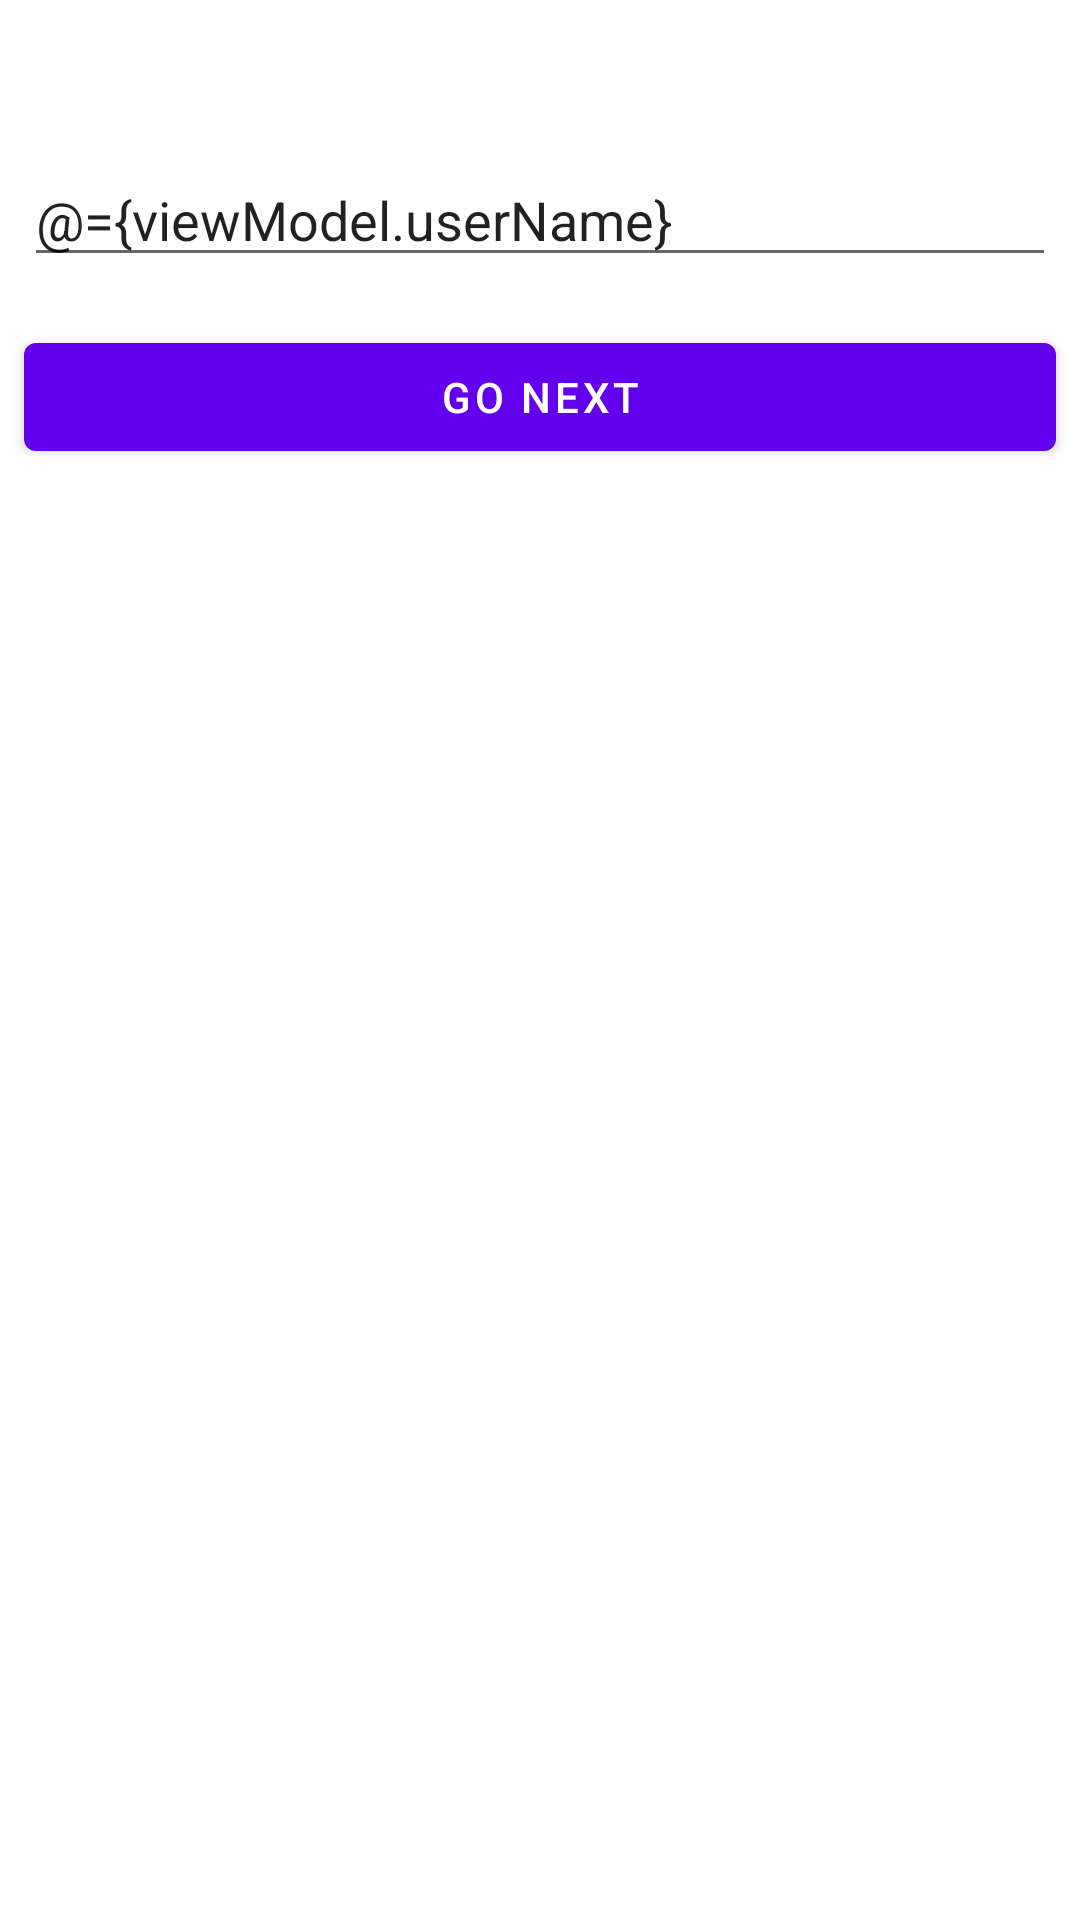

Android layout source for this screen:
<!-- AndroidManifest.xml: application theme Theme.CoroutinesStudy -->
<!-- res/layout/activity_second_main.xml -->
<?xml version="1.0" encoding="utf-8"?>
<layout xmlns:android="http://schemas.android.com/apk/res/android"
    xmlns:app="http://schemas.android.com/apk/res-auto"
    xmlns:tools="http://schemas.android.com/tools">

    <data>
        <variable
            name="viewModel"
            type="br.com.raveline.coroutinesstudy.viewmodel.SecondViewModel" />
    </data>

    <androidx.constraintlayout.widget.ConstraintLayout
        android:layout_width="match_parent"
        android:layout_height="match_parent"
        tools:context=".ui.SecondMainActivity">

        <TextView
            android:id="@+id/textView"
            android:layout_width="0dp"
            android:layout_height="wrap_content"
            android:layout_marginStart="8dp"
            android:layout_marginTop="8dp"
            android:layout_marginEnd="8dp"
            android:paddingVertical="8dp"
            android:text="@{viewModel.userName}"
            app:layout_constraintEnd_toEndOf="parent"
            app:layout_constraintHorizontal_bias="0.498"
            app:layout_constraintStart_toStartOf="parent"
            app:layout_constraintTop_toTopOf="parent" />

        <EditText
            android:id="@+id/editTextTextPersonName"
            android:layout_width="0dp"
            android:layout_height="wrap_content"
            android:layout_marginStart="8dp"
            android:layout_marginTop="8dp"
            android:layout_marginEnd="8dp"
            android:ems="10"
            android:inputType="textPersonName"
            android:text="@={viewModel.userName}"
            app:layout_constraintEnd_toEndOf="parent"
            app:layout_constraintStart_toStartOf="parent"
            app:layout_constraintTop_toBottomOf="@+id/textView" />

        <Button
            android:id="@+id/buttonGoToSecondMain"
            android:layout_width="0dp"
            android:layout_height="wrap_content"
            android:layout_marginTop="16dp"
            android:text="@string/go_next"
            app:layout_constraintEnd_toEndOf="@+id/editTextTextPersonName"
            app:layout_constraintStart_toStartOf="@+id/editTextTextPersonName"
            app:layout_constraintTop_toBottomOf="@+id/editTextTextPersonName" />
    </androidx.constraintlayout.widget.ConstraintLayout>
</layout>
<!-- resources referenced by this layout -->
<resources>
  <string name="go_next">Go Next</string>
  <style name="Theme.CoroutinesStudy" parent="Theme.MaterialComponents.DayNight.NoActionBar">
          
          <item name="colorPrimary">@color/purple_500</item>
          <item name="colorPrimaryVariant">@color/purple_700</item>
          <item name="colorOnPrimary">@color/white</item>
          
          <item name="colorSecondary">@color/teal_200</item>
          <item name="colorSecondaryVariant">@color/teal_700</item>
          <item name="colorOnSecondary">@color/black</item>
          <item name="windowActionBar">false</item>
          
          <item name="android:statusBarColor" tools:targetApi="l">?attr/colorPrimaryVariant</item>
          
      </style>
  <!-- not gathered from this repository: default colours our renderer supplied (Android Studio template values) -->
  <color name="purple_500">#FF6200EE</color>
  <color name="purple_700">#FF3700B3</color>
  <color name="teal_200">#FF03DAC5</color>
  <color name="teal_700">#FF018786</color>
  <color name="black">#FF000000</color>
  <color name="white">#FFFFFFFF</color>
</resources>
